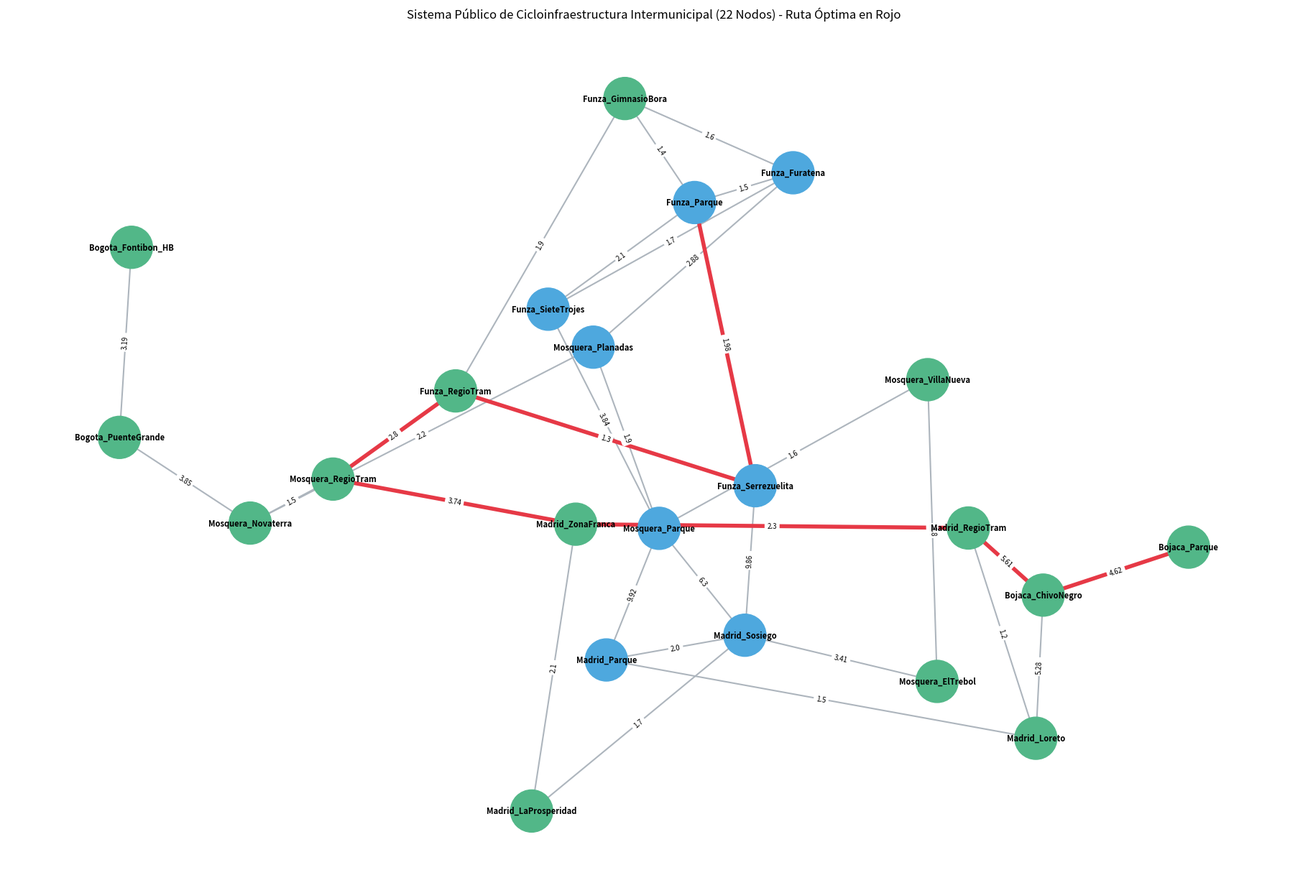

The matplotlib source for this figure:
import networkx as nx
import matplotlib.pyplot as plt

def construir_red(incluir_propuesta=False):
    G = nx.Graph()
    
    # 1. GRAFO BASE ACTUAL (8 nodos y 11 aristas)
    nodos_actuales = [
        ("Funza_Parque", {"municipio": "Funza", "estado": "Actual"}),
        ("Funza_Furatena", {"municipio": "Funza", "estado": "Actual"}),
        ("Funza_SieteTrojes", {"municipio": "Funza", "estado": "Actual"}),
        ("Funza_Serrezuelita", {"municipio": "Funza", "estado": "Actual"}),
        ("Mosquera_Planadas", {"municipio": "Mosquera", "estado": "Actual"}),
        ("Mosquera_Parque", {"municipio": "Mosquera", "estado": "Actual"}),
        ("Madrid_Sosiego", {"municipio": "Madrid", "estado": "Actual"}),
        ("Madrid_Parque", {"municipio": "Madrid", "estado": "Actual"})
    ]
    G.add_nodes_from(nodos_actuales)
    
    aristas_actuales = [
        ("Funza_Parque", "Funza_Furatena", 1.5),
        ("Funza_Parque", "Funza_SieteTrojes", 2.1),
        ("Funza_Parque", "Funza_Serrezuelita", 1.98),
        ("Funza_Furatena", "Mosquera_Planadas", 2.88),
        ("Funza_Furatena", "Funza_SieteTrojes", 1.7),
        ("Mosquera_Planadas", "Mosquera_Parque", 1.9),
        ("Funza_SieteTrojes", "Mosquera_Parque", 3.84),
        ("Funza_Serrezuelita", "Madrid_Sosiego", 9.86),
        ("Mosquera_Parque", "Madrid_Sosiego", 6.3),
        ("Mosquera_Parque", "Madrid_Parque", 9.92),
        ("Madrid_Sosiego", "Madrid_Parque", 2.0)
    ]
    for u, v, w in aristas_actuales:
        G.add_edge(u, v, weight=w, tipo="Actual")
        
    # 2. PROPUESTA DE EXPANSIÓN (+14 nodos estratégicos -> Total = 22 nodos)
    if incluir_propuesta:
        nodos_propuestos = [
            ("Funza_GimnasioBora", {"municipio": "Funza", "estado": "Propuesto"}),
            ("Funza_RegioTram", {"municipio": "Funza", "estado": "Propuesto"}),
            ("Mosquera_ElTrebol", {"municipio": "Mosquera", "estado": "Propuesto"}),
            ("Mosquera_Novaterra", {"municipio": "Mosquera", "estado": "Propuesto"}),
            ("Mosquera_VillaNueva", {"municipio": "Mosquera", "estado": "Propuesto"}),
            ("Mosquera_RegioTram", {"municipio": "Mosquera", "estado": "Propuesto"}),
            ("Madrid_LaProsperidad", {"municipio": "Madrid", "estado": "Propuesto"}),
            ("Madrid_Loreto", {"municipio": "Madrid", "estado": "Propuesto"}),
            ("Madrid_ZonaFranca", {"municipio": "Madrid", "estado": "Propuesto"}),
            ("Madrid_RegioTram", {"municipio": "Madrid", "estado": "Propuesto"}),
            ("Bojaca_ChivoNegro", {"municipio": "Bojaca", "estado": "Propuesto"}),
            ("Bojaca_Parque", {"municipio": "Bojaca", "estado": "Propuesto"}),
            ("Bogota_PuenteGrande", {"municipio": "Bogota", "estado": "Propuesto"}),
            ("Bogota_Fontibon_HB", {"municipio": "Bogota", "estado": "Propuesto"})
        ]
        G.add_nodes_from(nodos_propuestos)
        
        aristas_propuestas = [
            ("Funza_Parque", "Funza_GimnasioBora", 1.4),
            ("Funza_Furatena", "Funza_GimnasioBora", 1.6),
            ("Funza_Serrezuelita", "Funza_RegioTram", 1.3),
            ("Funza_GimnasioBora", "Funza_RegioTram", 1.9),
            ("Funza_RegioTram", "Mosquera_RegioTram", 2.8),
            ("Mosquera_Planadas", "Mosquera_Novaterra", 2.2),
            ("Mosquera_Parque", "Mosquera_VillaNueva", 1.6),
            ("Mosquera_VillaNueva", "Mosquera_ElTrebol", 1.8),
            ("Mosquera_Novaterra", "Mosquera_RegioTram", 1.5),
            ("Mosquera_Novaterra", "Bogota_PuenteGrande", 3.85),
            ("Bogota_PuenteGrande", "Bogota_Fontibon_HB", 3.19),
            ("Mosquera_ElTrebol", "Madrid_Sosiego", 3.41),
            ("Mosquera_RegioTram", "Madrid_ZonaFranca", 3.74),
            ("Madrid_ZonaFranca", "Madrid_LaProsperidad", 2.1),
            ("Madrid_LaProsperidad", "Madrid_Sosiego", 1.7),
            ("Madrid_Parque", "Madrid_Loreto", 1.5),
            ("Madrid_Loreto", "Madrid_RegioTram", 1.2),
            ("Madrid_ZonaFranca", "Madrid_RegioTram", 2.3),
            ("Madrid_Loreto", "Bojaca_ChivoNegro", 5.28),
            ("Madrid_RegioTram", "Bojaca_ChivoNegro", 5.61),
            ("Bojaca_ChivoNegro", "Bojaca_Parque", 4.62)
        ]
        for u, v, w in aristas_propuestas:
            G.add_edge(u, v, weight=w, tipo="Propuesto")
            
    return G

if __name__ == "__main__":
    G_base = construir_red(incluir_propuesta=False)
    G_prop = construir_red(incluir_propuesta=True)

    print("=== MÉTRICAS GENERALES ===")
    print(f"Grafo Base      -> Vértices: {G_base.number_of_nodes()} | Aristas: {G_base.number_of_edges()} | Conexo: {nx.is_connected(G_base)}")
    print(f"Grafo Propuesto -> Vértices: {G_prop.number_of_nodes()} | Aristas: {G_prop.number_of_edges()} | Conexo: {nx.is_connected(G_prop)}")

    # 1. Recorridos BFS y DFS desde Funza_Parque
    origen = "Funza_Parque"
    destino = "Bojaca_Parque"
    
    recorrido_bfs = list(nx.bfs_tree(G_prop, source=origen).nodes())
    recorrido_dfs = list(nx.dfs_tree(G_prop, source=origen).nodes())
    
    print(f"\n=== RECORRIDO BFS DESDE {origen} ===")
    print(recorrido_bfs)
    
    print(f"\n=== RECORRIDO DFS DESDE {origen} ===")
    print(recorrido_dfs)

    # 2. Ruta Óptima con Dijkstra
    ruta_optima = nx.dijkstra_path(G_prop, source=origen, target=destino, weight="weight")
    costo_optimo = nx.dijkstra_path_length(G_prop, source=origen, target=destino, weight="weight")
    
    print(f"\n=== RUTA ÓPTIMA DIJKSTRA ({origen} -> {destino}) ===")
    print("Camino:", " -> ".join(ruta_optima))
    print("Peso total (km * riesgo):", round(costo_optimo, 2))

    # 3. Visualización
    plt.figure(figsize=(18, 12))
    pos = nx.spring_layout(G_prop, seed=42, k=1.15)
    
    colores_nodos = [
        "#4ea8de" if G_prop.nodes[n]["estado"] == "Actual" else "#52b788"
        for n in G_prop.nodes()
    ]
    
    nx.draw(
        G_prop, pos, with_labels=True, node_color=colores_nodos,
        node_size=1800, font_size=8, font_weight="bold",
        edge_color="#adb5bd", width=1.5
    )
    
    aristas_ruta = list(zip(ruta_optima[:-1], ruta_optima[1:]))
    nx.draw_networkx_edges(G_prop, pos, edgelist=aristas_ruta, edge_color="#e63946", width=4)
    nx.draw_networkx_edge_labels(G_prop, pos, edge_labels=nx.get_edge_attributes(G_prop, "weight"), font_size=7)
    
    plt.title("Sistema Público de Cicloinfraestructura Intermunicipal (22 Nodos) - Ruta Óptima en Rojo", fontsize=12)
    plt.tight_layout()
    plt.show()
